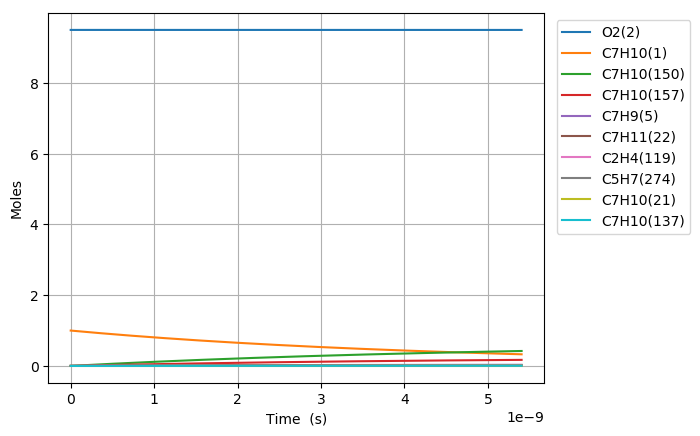

The file beside this chart, header and first rows:
Time (s), Volume (m^3), N2, Ar, He, Ne, C7H10(1), O2(2), C7H10(21), C7H9(5), C7H11(22), S(68), C7H9O2(58), C7H10(18), C7H10(157), C7H9O2(57), S(82), S(87), C7H8(52), C7H10(150), C7H10(56), S(211), S(207), C7H8(271)
0.0, 0.3679, 76.95, 0.0, 0.0, 0.0, 1.0, 9.5, 0.0, 0.0, 0.0, 0.0, 0.0, 0.0, 0.0, 0.0, 0.0, 0.0, 0.0, 0.0, 0.0, 0.0, 0.0, 0.0
1.8311126451927575e-24, 0.3679, 76.95, 0.0, 0.0, 0.0, 1, 9.5, 3.0449092715395612e-18, 2.782881239985537e-17, 2.7828812399855444e-17, 1.6308255721954627e-31, 1.6308254865240998e-31, 3.4415380707908382e-16, 5.6619281266293651e-28, 8.3735850072362106e-32, 4.2599822804834929e-46, 1.0108067765987437e-50, 2.1601310167510913e-49, 1.3200471068755833e-27, 1.9508649304663356e-33, 4.3746307799531369e-46, 1.7740163736571266e-50, 1.3154805921290807e-66
5.127115406539721e-24, 0.3679, 76.95, 0.0, 0.0, 0.0, 1, 9.5, 8.5257459603107684e-18, 7.7920674719594134e-17, 7.7920674719594603e-17, 9.8501864560581549e-31, 9.8501854389677789e-31, 9.6363065981518243e-16, 3.4198045884656219e-27, 5.0576453443489604e-31, 5.0574491061599005e-45, 1.2000298051850002e-49, 3.264389992589594e-48, 7.9730845254853583e-27, 1.1783224180016546e-32, 5.1935565322974775e-45, 2.1061122374617288e-49, 3.7098657467812571e-65
1.171912092923365e-23, 0.3679, 76.95, 0.0, 0.0, 0.0, 1, 9.5, 1.9487419337853165e-17, 1.7810439935906824e-16, 1.7810439935907043e-16, 4.7424407639407436e-30, 4.742439765355481e-30, 2.2025843652623724e-15, 1.646488699196048e-26, 2.4350385200717249e-30, 4.9654295887226828e-44, 1.1781963788243017e-48, 3.5116817916113214e-47, 3.8386969867294492e-26, 5.6731152177959294e-32, 5.0990537351914331e-44, 2.0677934809683127e-48, 8.0697683357786172e-64
2.4903131974621506e-23, 0.3679, 76.95, 0.0, 0.0, 0.0, 1, 9.5, 4.1410766092937888e-17, 3.7847184863800244e-16, 3.78471848638012e-16, 2.0711484766844539e-29, 2.0711475934472756e-29, 4.6804917760567195e-15, 7.1906487205323242e-26, 1.0634452958853479e-29, 4.3918592413472828e-43, 1.0421013544452813e-47, 3.2278405764001429e-46, 1.6764598256650857e-25, 2.4775984616920687e-31, 4.5100359550030179e-43, 1.8289399118360391e-47, 1.4959990478885667e-62
5.127115406539721e-23, 0.3679, 76.95, 0.0, 0.0, 0.0, 1, 9.5, 8.5257459603107074e-17, 7.7920674719581483e-16, 7.7920674719585526e-16, 8.6466371837462899e-29, 8.6466297596086109e-29, 9.6363065972452894e-15, 3.0019542924806163e-25, 4.4396747705337799e-29, 3.6916105489242527e-42, 8.7594897976961763e-47, 2.761485571544558e-45, 6.998889760052196e-25, 1.0343485861330914e-30, 3.7909244542467576e-42, 1.5373341892751726e-46, 2.5712401345532757e-61
1.0400719824694863e-22, 0.3679, 76.95, 0.0, 0.0, 0.0, 1, 9.5, 1.7295084662344439e-16, 1.5806765443112163e-15, 1.5806765443113815e-15, 3.532433422369429e-28, 3.5324273356177231e-28, 1.9547936238021917e-14, 1.2263962797217559e-24, 1.813752006650971e-28, 3.0265860595403401e-41, 7.181558962912433e-46, 2.2832496736274806e-44, 2.8592748348669714e-24, 4.2256514739859531e-30, 3.1079755835532834e-41, 1.2603994362158623e-45, 4.2616419593216391e-60
2.0947928661005148e-22, 0.3679, 76.95, 0.0, 0.0, 0.0, 1, 9.5, 3.4833762066411482e-16, 3.1836161385411258e-15, 3.1836161385417927e-15, 1.4278660680608765e-27, 1.4278611388594911e-27, 3.9371195513173172e-14, 4.9572898456153444e-24, 7.3314756038063778e-28, 2.4509765910908363e-40, 5.8158126437554098e-45, 1.856700717261671e-43, 1.1557646039113385e-23, 1.7080758881388303e-29, 2.5168328463430173e-40, 1.0207041188803233e-44, 6.9389791791123437e-59
4.2042346333625713e-22, 0.3679, 76.95, 0.0, 0.0, 0.0, 1, 9.5, 6.9911116874543873e-16, 6.3894953269973677e-15, 6.3894953270000514e-15, 5.7413866597446484e-27, 5.7413469853716427e-27, 7.9017714037867591e-14, 1.9933044432333942e-23, 2.9479540944266816e-27, 1.9727088554684475e-39, 4.6810719817286645e-44, 1.4974963951695495e-42, 4.6472786382382517e-23, 6.8680980222949612e-29, 2.0256270257614473e-39, 8.2155143769788974e-44, 1.1199540393330334e-57
8.423118167886684e-22, 0.3679, 76.95, 0.0, 0.0, 0.0, 1, 9.5, 1.4006582649080189e-15, 1.2801253703895551e-14, 1.2801253703906314e-14, 2.3025528402743884e-26, 2.3025210042941631e-26, 1.5831075098482409e-13, 7.9940423386669826e-23, 1.1822614416425625e-26, 1.5828938438949466e-38, 3.7562654645607794e-43, 1.2028705469203984e-41, 1.8637665871750354e-22, 2.7544144901285964e-28, 1.6252150716796675e-38, 6.5924323078713863e-43, 1.7997360824256319e-56
1.6860885236934912e-21, 0.3679, 76.95, 0.0, 0.0, 0.0, 1, 9.5, 2.8037524572329089e-15, 2.5624770457634719e-14, 2.5624770457677819e-14, 9.2222214123173706e-26, 9.2219663403585759e-26, 3.1689682446900793e-13, 3.2017866010832048e-22, 4.7352124039626979e-26, 1.2681118701424704e-37, 3.0095833523228484e-42, 9.6424963683702636e-41, 7.4647876925789664e-22, 1.1032024910179165e-27, 1.3017924957313502e-37, 5.2819671994124194e-42, 2.8858397390031707e-55
3.373641937503137e-21, 0.3679, 76.95, 0.0, 0.0, 0.0, 1, 9.5, 5.609940841881608e-15, 5.1271803964884238e-14, 5.1271803965056727e-14, 3.6912919446899526e-25, 3.6910877373009694e-25, 6.3406896979845905e-13, 1.2815490463186102e-21, 1.8953189891145231e-25, 1.0150533965372024e-36, 2.4094966446651055e-41, 7.7218176310501068e-40, 2.987860448025849e-21, 4.4156849927136728e-27, 1.0416539219047745e-36, 4.2287839216415982e-41, 4.6223589627163488e-54
6.748748765122427e-21, 0.3679, 76.95, 0.0, 0.0, 0.0, 1, 9.5, 1.1222317611174684e-14, 1.0256587097846813e-13, 1.0256587097915824e-13, 1.4769975905183832e-24, 1.476834170983327e-24, 1.2684132539016943e-12, 5.1278654499277267e-21, 7.5837446882566933e-25, 8.1201981769930382e-36, 1.9283296226134577e-40, 6.1805840015514806e-39, 1.1955333589962904e-20, 1.766849166672536e-26, 8.3272623292042482e-36, 3.3843099500536833e-40, 7.3997891101149984e-53
1.3498962420361008e-20, 0.3679, 76.95, 0.0, 0.0, 0.0, 1, 9.5, 2.2447071149743529e-14, 2.0515400500197555e-13, 2.0515400500473581e-13, 5.9089521219513362e-24, 5.9076446524076759e-24, 2.537101795885497e-12, 2.0514800622864774e-20, 3.03399167068747e-24, 6.4920952331675708e-35, 1.5429566974442696e-39, 4.9457197111080483e-38, 4.7829118640661514e-20, 7.0685471696250207e-26, 6.6485029488848847e-35, 2.7079583126937668e-39, 1.1842875875493863e-51
2.6999389730838173e-20, 0.3679, 76.95, 0.0, 0.0, 0.0, 1, 9.5, 4.489657822681202e-14, 4.1033027303435273e-13, 4.1033027304538947e-13, 2.3637732125380077e-23, 2.3627273535870345e-23, 5.0744787749624381e-12, 8.2065879159331492e-20, 1.2136954173354843e-23, 5.1857132797038837e-34, 1.234482592616523e-38, 3.9570772266455258e-37, 1.9133204084311606e-19, 2.82764898473474e-25, 5.2961372374466473e-34, 2.1665662015092602e-38, 1.8951174224770476e-50
5.4000244351792497e-20, 0.3679, 76.95, 0.0, 0.0, 0.0, 1, 9.5, 8.9795592380672218e-14, 8.2068280904058386e-13, 8.206828090846906e-13, 9.455477576030614e-23, 9.4471137613229255e-23, 1.0149232313553697e-11, 3.2827685881637538e-19, 4.8549790380970822e-23, 4.13530100023526e-33, 9.8763300630097446e-38, 3.1658630048954872e-36, 7.653592699223313e-19, 1.131105618837992e-24, 4.200502001482735e-33, 1.7333254075276432e-37, 3.0323942984166131e-49
1.0800195359370116e-19, 0.3679, 76.95, 0.0, 0.0, 0.0, 1, 9.5, 1.7959362068728538e-13, 1.6413878808191713e-12, 1.6413878809952681e-12, 3.7822679646910106e-22, 3.7755822741872186e-22, 2.0298737712485993e-11, 1.3131340270408379e-18, 1.9420309805774375e-22, 3.2869741322282823e-32, 7.9012523576778435e-37, 2.5327719009628558e-35, 3.0614990769386309e-18, 4.5245145263067571e-24, 3.30335175433406e-32, 1.3866774998713543e-36, 4.8519978832961512e-48
2.1600537207751847e-19, 0.3679, 76.95, 0.0, 0.0, 0.0, 1, 9.5, 3.5918967729608296e-13, 3.282798023442596e-12, 3.282798024144323e-12, 1.5129225630578502e-21, 1.5075827582952068e-21, 4.0597741797351919e-11, 5.2525885477229389e-18, 7.768201780823103e-22, 2.5960899440898874e-31, 6.3210781275492515e-36, 2.0262517282768821e-34, 1.224611856768837e-17, 1.8098242204205988e-23, 2.5556775441469958e-31, 1.1093299814494825e-35, 7.7633361784507048e-47
4.3201220904515306e-19, 0.3679, 76.95, 0.0, 0.0, 0.0, 1, 9.5, 7.1838179049596299e-13, 6.5656183049683314e-12, 6.5656183077540358e-12, 6.0517209282742026e-21, 6.009142543206381e-21, 8.1195723115106933e-11, 2.1010453114756721e-17, 3.1072955858931232e-21, 2.0251899525956751e-30, 5.0568944668224573e-35, 1.6210176386128841e-33, 4.8984704906349768e-17, 7.2393336979988482e-23, 1.9178433104314455e-30, 8.8742895908605727e-35, 1.2421468603086503e-45
8.640258829804222e-19, 0.3679, 76.95, 0.0, 0.0, 0.0, 1, 9.5, 1.436766016824862e-12, 1.3131258853245124e-11, 1.3131258864219875e-11, 2.4206944438149455e-20, 2.3868539981947813e-20, 1.6239157834285154e-10, 8.4041962661452708e-17, 1.2429206506195892e-20, 1.5431579868519968e-29, 4.0455307083134631e-34, 1.2968247292050214e-32, 1.9593916981479551e-16, 2.8957408395840269e-22, 1.3642479586617749e-29, 7.0988081432489151e-34, 1.9874515335113869e-44
1.2960395569156915e-18, 0.3679, 76.95, 0.0, 0.0, 0.0, 1, 9.5, 2.1551502430829003e-12, 1.9696899386855661e-11, 1.969689940993212e-11, 5.1439794179167285e-20, 5.0475794042596092e-20, 2.4358732616297289e-10, 1.7858921093078233e-16, 2.6412072645632825e-20, 4.292712293599288e-29, 1.1567704188389382e-33, 3.8499603143392027e-32, 4.1637082975696817e-16, 6.1534538810946388e-22, 3.656193933619831e-29, 2.0297111314090363e-33, 7.5189530111842278e-44
2.16006690478623e-18, 0.3679, 76.95, 0.0, 0.0, 0.0, 1, 9.5, 3.591918695315534e-12, 3.2828180396258146e-11, 3.2828180458342265e-11, 1.42215994204898e-19, 1.3783533903991357e-19, 4.0597839217385851e-10, 4.937463288409007e-16, 7.3021586725667918e-20, 1.8246241244918876e-28, 5.3161004036711003e-33, 1.803416267383371e-31, 1.1511421521991091e-15, 1.7012502231198235e-21, 1.4182113065679714e-28, 9.3263365885294523e-33, 5.9340784278552912e-43
2.9376915178697145e-18, 0.3679, 76.95, 0.0, 0.0, 0.0, 1, 9.5, 4.8850103020959519e-12, 4.4646333258611891e-11, 4.4646333367166286e-11, 2.5324460421168658e-19, 2.4344499009133058e-19, 5.5213000454868111e-10, 8.7921536361367228e-16, 1.3002975229622953e-19, 3.9360448093170623e-28, 1.196650514486622e-32, 4.1615803231470395e-31, 2.0498418049962946e-15, 3.0294233690691065e-21, 2.9173242337348237e-28, 2.0991660058814956e-32, 1.6653008118268493e-42
3.715316130953199e-18, 0.3679, 76.95, 0.0, 0.0, 0.0, 1, 9.5, 6.1781019086340268e-12, 5.646448607286317e-11, 5.6464486239213333e-11, 3.9531844683102868e-19, 3.769164438092648e-19, 6.982812495950747e-10, 1.3724665690685626e-15, 2.0297816532313255e-19, 7.1269339702170648e-28, 2.2617500478507654e-32, 8.0128995606704434e-31, 3.1998296045314654e-15, 4.7289733659229723e-21, 5.0567250740732635e-28, 3.9671970801350292e-32, 3.8128177860401915e-42
4.492940744036683e-18, 0.3679, 76.95, 0.0, 0.0, 0.0, 1, 9.5, 7.471193514943186e-12, 6.8282638842238408e-11, 6.8282639076520631e-11, 5.6671779902661387e-19, 5.3614450025519672e-19, 8.4443214766164355e-10, 1.9675292208843012e-15, 2.9098380374261106e-19, 1.1456853970593583e-27, 3.7804338580871161e-32, 1.3623940866226664e-30, 4.5871851385549397e-15, 6.7793281593513261e-21, 7.8312866723574606e-28, 6.6304532366734402e-32, 7.4352471729875388e-42
6.048189970203652e-18, 0.3679, 76.95, 0.0, 0.0, 0.0, 1, 9.5, 1.005737672703946e-11, 9.1918944280233452e-11, 9.1918944671911873e-11, 9.7639278078633889e-19, 9.1175465635966252e-19, 1.1367331525160001e-09, 3.3898329727563884e-15, 5.0133272632788418e-19, 2.3003412668594172e-27, 8.0708133572224362e-32, 3.0122798945140307e-30, 7.9032073678382211e-15, 1.1680041642256116e-20, 1.4887527416253033e-27, 1.4153301274393572e-31, 1.9740359523666063e-41
7.603439196370621e-18, 0.3679, 76.95, 0.0, 0.0, 0.0, 1, 9.5, 1.2643559938289558e-11, 1.1555524955692016e-10, 1.1555525013889083e-10, 1.4944667572004801e-18, 1.3780001805383382e-18, 1.4290328747985094e-09, 5.1884712706680842e-15, 7.6733904860513994e-19, 3.9542366744543317e-27, 1.4675929633619628e-31, 5.6434865726719654e-30, 1.2096632696661035e-14, 1.7877472443410562e-20, 2.4436166483353969e-27, 2.5732877307232529e-31, 4.2819652982299948e-41
9.158688422537591e-18, 0.3679, 76.95, 0.0, 0.0, 0.0, 1, 9.5, 1.5229743148636093e-11, 1.3919155466497731e-10, 1.3919155546874773e-10, 2.1282921638855797e-18, 1.9374089131136416e-18, 1.7213312275208512e-09, 7.388968384569021e-15, 1.0927776926026821e-18, 6.190215321575501e-27, 2.4276905988763983e-31, 9.5511017420254559e-30, 1.7226969543292645e-14, 2.5459573938685365e-20, 3.6707918461144762e-27, 4.2561544791685837e-31, 8.2754363474356004e-41
1.226918687487153e-17, 0.3679, 76.95, 0.0, 0.0, 0.0, 1, 9.5, 2.0402109566567545e-11, 1.8646416438738093e-10, 1.8646416570936847e-10, 3.7497196254946459e-18, 3.3192868239326392e-18, 2.3059237471474749e-09, 1.3018172901059757e-14, 1.925299669942784e-18, 1.2636159873662702e-26, 5.5999413699782811e-31, 2.2713925348319694e-29, 3.0351147333096075e-14, 4.4855813981050677e-20, 6.9709056437022458e-27, 9.8143393276427331e-31, 2.6040535027516734e-40
1.5379685327205468e-17, 0.3679, 76.95, 0.0, 0.0, 0.0, 1, 9.5, 2.5574475980828323e-11, 2.3373677347262363e-10, 2.3373677539294074e-10, 5.8413786624134743e-18, 5.0317518767050773e-18, 2.8905107031162929e-09, 2.0279875929624163e-14, 2.9992583699546413e-18, 2.1807961526890359e-26, 1.075763361391292e-30, 4.4359837946150593e-29, 4.7281404765874358e-14, 6.9877179363899874e-20, 1.1397774420839356e-26, 1.8847635539553183e-30, 6.2554944263353547e-40
2.1600682231873345e-17, 0.3679, 76.95, 0.0, 0.0, 0.0, 1, 9.5, 3.5919208798330536e-11, 3.2828198986702653e-10, 3.2828199308782945e-10, 1.1436328645436765e-17, 9.3124408504301079e-18, 4.059667913253161e-09, 3.970395449832602e-14, 5.8719582678963535e-18, 4.8785675779228736e-26, 2.9589627841060863e-30, 1.2405219629407061e-28, 9.2567565502985722e-14, 1.3680650931107688e-19, 2.3641931648592543e-26, 5.1803532162138753e-30, 2.5175300931401975e-39
3.4042676041209096e-17, 0.3679, 76.95, 0.0, 0.0, 0.0, 1, 9.5, 5.6608674389255986e-11, 5.1737241623382689e-10, 5.1737242178834357e-10, 2.8272958012391923e-17, 2.0614454683999362e-17, 6.3979155256144277e-09, 9.8155009795188306e-14, 1.4516534741427457e-17, 1.3795263206762967e-25, 1.1774534764540014e-29, 4.9925985275641555e-28, 2.2884295567405369e-13, 3.3821405778861739e-19, 6.1690606225208976e-26, 2.0580137713668212e-29, 1.7035100197965178e-38
5.89266636598806e-17, 0.3679, 76.95, 0.0, 0.0, 0.0, 1, 9.5, 9.7987605394784144e-11, 8.9555324699897362e-10, 8.9555325243133195e-10, 8.4533960250122073e-17, 5.0461373602146497e-17, 1.1074143522478408e-08, 2.9346760025786683e-13, 4.3402358515563698e-17, 4.5821703897453971e-25, 6.2881598953402307e-29, 2.6807213749855651e-27, 6.8420341649590578e-13, 1.011235223900697e-18, 1.9202745639415848e-25, 1.0952542365596351e-28, 1.6984346132246174e-37
1.0869463889722362e-16, 0.3679, 76.95, 0.0, 0.0, 0.0, 1, 9.5, 1.8074546670054748e-10, 1.6519148355218929e-09, 1.6519148066851492e-09, 2.8740688572023986e-16, 1.2426399259630569e-16, 2.0425530713559258e-08, 9.9770277765473002e-13, 1.4755699514786367e-16, 1.6670621877315869e-24, 4.0492110533560958e-28, 1.729758505705029e-26, 2.3260886337545983e-12, 3.4381062827349136e-18, 6.6963860065363112e-25, 7.0031278519590607e-28, 2.1253859236436374e-36
1.5846261413456662e-16, 0.3679, 76.95, 0.0, 0.0, 0.0, 1, 9.5, 2.6350332706591976e-10, 2.4082763363039913e-09, 2.4082762182297781e-09, 6.1074733485166989e-16, 2.0728094728284717e-16, 2.9775492980038575e-08, 2.120041893122674e-12, 3.1355063984280957e-16, 3.6336500736799101e-24, 1.205059596338231e-27, 5.1502836521608856e-26, 4.9427599706533297e-12, 7.3060845236990832e-18, 1.4364762762789473e-24, 2.0739312869852311e-27, 8.4602489233649726e-36
2.0823058937190964e-16, 0.3679, 76.95, 0.0, 0.0, 0.0, 1, 9.5, 3.4626118649090186e-10, 3.1646377563309534e-09, 3.1646374870659123e-09, 1.0545546235585211e-15, 2.9253360462190985e-16, 3.9124030527266591e-08, 3.6604246878767228e-12, 5.4137625454075458e-16, 6.3579544432406665e-24, 2.6565972291701265e-27, 1.1356526730453119e-25, 8.5340769379251549e-12, 1.2615171064568035e-17, 2.4925075597530469e-24, 4.5508683971579015e-27, 2.3103083915635591e-35
2.5799856460925265e-16, 0.3679, 76.95, 0.0, 0.0, 0.0, 1, 9.5, 4.290190449754951e-10, 3.9209990978921946e-09, 3.92099861319436e-09, 1.6188279692870367e-15, 3.7773988742036382e-16, 4.8471143568402948e-08, 5.6187886115219273e-12, 8.3102652547110009e-16, 9.8399595830202578e-24, 4.9594273434047743e-27, 2.1203756789015891e-25, 1.3099893703566793e-11, 1.9365366166399584e-17, 3.8376982624841168e-24, 8.456712352380937e-27, 5.1381038850675473e-35
3.575345150839387e-16, 0.3679, 76.95, 0.0, 0.0, 0.0, 1, 9.5, 5.945347591235211e-10, 5.4337215458848714e-09, 5.4337204373313247e-09, 3.1087698178593161e-15, 5.4777326181618542e-16, 6.7161096923952544e-08, 1.078922756947143e-11, 1.5957738641058133e-15, 1.9077050220871747e-23, 1.2860488695606174e-26, 5.4994795592660499e-25, 2.5154485094181543e-11, 3.718908168876359e-17, 7.3954308467673558e-24, 2.1729897945011905e-26, 1.7591977786716649e-34
4.570704655586247e-16, 0.3679, 76.95, 0.0, 0.0, 0.0, 1, 9.5, 7.6005046951001057e-10, 6.946443681435156e-09, 6.9464416906474336e-09, 5.0805663645037587e-15, 7.1628694123339725e-16, 8.584535475866769e-08, 1.7630856396901147e-11, 2.6077338869913641e-15, 3.134488516553761e-23, 2.6512536861231244e-26, 1.133904879736276e-24, 4.1105362900742798e-11, 6.0777230342102959e-17, 1.2109399149404491e-23, 4.4402370231995666e-26, 4.4813755805902689e-34
5.566064160333108e-16, 0.3679, 76.95, 0.0, 0.0, 0.0, 1, 9.5, 9.2556617613497768e-10, 8.4591655033086526e-09, 8.4591623731498368e-09, 7.5342107200625153e-15, 8.8457744805406694e-16, 1.0452391887478779e-07, 2.6143146237767254e-11, 3.8668447204401121e-15, 4.6643412188037201e-23, 4.7605453349881226e-26, 2.0362719775395754e-24, 6.0951294131242548e-11, 9.0129810993906594e-17, 1.7979313812838072e-23, 7.902363610923493e-26, 9.5910455961103552e-34
7.556783169826829e-16, 0.3679, 76.95, 0.0, 0.0, 0.0, 1, 9.5, 1.2565975781003993e-09, 1.1484608205043432e-08, 1.1484602025741558e-08, 1.3887015895138566e-14, 1.2217125899302779e-15, 1.4186397296320437e-07, 4.8177651342978269e-11, 7.126278037630593e-15, 8.6332399843100093e-23, 1.1869966931595018e-25, 5.0784792321997054e-24, 1.1232351966992431e-10, 1.6612826210127833e-16, 3.3185855969341558e-23, 1.9321290508879734e-25, 3.2564623893798438e-33
9.54750217932055e-16, 0.3679, 76.95, 0.0, 0.0, 0.0, 1, 9.5, 1.5876289650198958e-09, 1.4510049651306723e-08, 1.4510039395162085e-08, 2.2167131810041376e-14, 1.5594422607132424e-15, 1.7918127314123192e-07, 7.6888648748054829e-11, 1.1373594720250901e-14, 1.3814367102653571e-22, 2.3925440458097524e-25, 1.0238506311535e-23, 1.7926161650728419e-10, 2.651844242374123e-16, 5.3012816566807785e-23, 3.820985275431636e-25, 8.2733899707943161e-33
1.352894019830799e-15, 0.3679, 76.95, 0.0, 0.0, 0.0, 1, 9.5, 2.2496916937215441e-09, 2.0560928781411609e-08, 2.0560907284710274e-08, 4.4509083384303087e-14, 2.2346001455623573e-15, 2.5374766708011668e-07, 1.5432388890682682e-10, 2.2829978356490967e-14, 2.7813173364554668e-22, 6.8088032259209023e-25, 2.9147795193266378e-23, 3.5979758131745528e-10, 5.3246983846928994e-16, 1.0651910740753796e-22, 1.0459557690843152e-24, 3.3738522698202931e-32
1.7510378217295432e-15, 0.3679, 76.95, 0.0, 0.0, 0.0, 1, 9.5, 2.9117543622407888e-09, 2.6611802897929936e-08, 2.6611766042236631e-08, 7.455963968707433e-14, 2.9095664789773439e-15, 3.2822321149887314e-07, 2.584163509569624e-10, 3.8232189439046894e-14, 4.6660492372877707e-22, 1.4770695574137894e-24, 6.3249340605626251e-23, 6.0248338027864451e-10, 8.9198596828699275e-16, 1.7848038443725796e-22, 2.1878318911267612e-24, 9.4295304566818491e-32
2.1491816236282873e-15, 0.3679, 76.95, 0.0, 0.0, 0.0, 1, 9.5, 3.5738169705784932e-09, 3.2662672004487628e-08, 3.266261566818327e-08, 1.1231837504460201e-13, 3.5845330351581628e-15, 4.0260801705231438e-07, 3.891335639263088e-10, 5.7576426064411117e-14, 7.0356056456371384e-22, 2.7326263183517724e-24, 1.1703745357459955e-22, 9.0724330952085576e-10, 1.3437327281353966e-15, 2.6887886581391274e-22, 3.9080255573955012e-24, 2.1273109756168037e-31
2.5473254255270312e-15, 0.3679, 76.95, 0.0, 0.0, 0.0, 1, 9.5, 4.2358795187355204e-09, 3.8713536104870728e-08, 3.8713456162992337e-08, 1.577848637503985e-13, 4.2595282060510928e-15, 4.7690219427139524e-07, 5.4644309318797232e-10, 8.0858889592050068e-14, 9.8899597833400515e-22, 4.5526143125396325e-24, 1.9501502440970037e-22, 1.274001749910598e-09, 1.8877100324724191e-15, 3.7769678495797902e-22, 6.2915720554443594e-24, 4.1793737809495384e-31
3.3436130293245195e-15, 0.3679, 76.95, 0.0, 0.0, 0.0, 1, 9.5, 5.5600044345109955e-09, 5.0815249302436428e-08, 5.0815109760966241e-08, 2.7183939828055862e-13, 5.6095160824714243e-15, 6.2521910498208718e-07, 9.4070961098249439e-10, 1.3922332534420179e-13, 1.7052954136850075e-21, 1.0307840958483583e-23, 4.4158402897845617e-22, 2.1932122678964165e-09, 3.2523559328562675e-15, 6.5051997570737671e-22, 1.330948756435881e-23, 1.2450019242357441e-30
4.060271872742259e-15, 0.3679, 76.95, 0.0, 0.0, 0.0, 1, 9.5, 6.7517166528996515e-09, 6.1706774097421705e-08, 6.1706566775087463e-08, 4.0084472502476421e-13, 6.8245030473019551e-15, 7.5839548185269e-07, 1.3861706103745914e-09, 2.0518201813313757e-13, 2.515738866785729e-21, 1.8477165389437476e-23, 7.9148635408409294e-22, 3.2317798864947137e-09, 4.7959648484426811e-15, 9.5887742962421987e-22, 2.2513509848648577e-23, 2.7036208631051667e-30
4.776930716159999e-15, 0.3679, 76.95, 0.0, 0.0, 0.0, 1, 9.5, 7.9434286763163001e-09, 7.2598282731655694e-08, 7.2597994211198021e-08, 5.5481655215134146e-13, 8.0394876750278007e-15, 8.9127993588427497e-07, 1.9172880557447254e-09, 2.8384165122978914e-13, 3.4832151431577734e-21, 3.0120607047561561e-23, 1.2899464442852231e-21, 4.4700507662785506e-09, 6.6383994004385263e-15, 1.3266383118836961e-21, 3.4714921415510522e-23, 5.1717645861640046e-30
5.493589559577738e-15, 0.3679, 76.95, 0.0, 0.0, 0.0, 1, 9.5, 9.1351405047659356e-09, 8.3489775227255849e-08, 8.3489392071875358e-08, 7.3375239738325447e-13, 9.2544701433549953e-15, 1.023873106979771e-06, 2.53387417152616e-09, 3.7518019839144101e-13, 4.6077086299192234e-21, 4.5859556916782817e-23, 1.9632852962309127e-21, 5.9075871212454778e-09, 8.7796590918280681e-15, 1.7536996037881232e-21, 5.0100416990470305e-23, 9.0326282583982857e-30
6.2102484029954774e-15, 0.3679, 76.95, 0.0, 0.0, 0.0, 1, 9.5, 1.0326852138253554e-08, 9.4381251606300295e-08, 9.4380760359696451e-08, 9.3764977869456527e-13, 1.0469450883739327e-14, 1.15617563361522e-06, 3.2357416008633196e-09, 4.7917567222676503e-13, 5.8892037157688539e-21, 6.6317925621918873e-23, 2.837798728990336e-21, 7.5439521415896991e-09, 1.1219743426082317e-14, 2.2399584683512132e-21, 6.8806949527125204e-23, 1.4733173664249324e-29
6.926907246413217e-15, 0.3679, 76.95, 0.0, 0.0, 0.0, 1, 9.5, 1.1518563576784129e-08, 1.0527271189082875e-07, 1.0527209907723775e-07, 1.1665062143122722e-12, 1.1684429876039871e-14, 1.288188152849565e-06, 4.0227034027395283e-09, 5.9580612395405561e-13, 7.3276847909981823e-21, 9.2122118704157022e-23, 3.9397445368611372e-21, 9.3787099870056156e-09, 1.3958651907152604e-14, 2.7853122491673211e-21, 9.0935156462365013e-23, 2.2783722496974605e-29
8.360224933248696e-15, 0.3679, 76.95, 0.0, 0.0, 0.0, 1, 9.5, 1.3901985868994006e-08, 1.2705558426431702e-07, 1.2705468781178505e-07, 1.699086322539331e-12, 1.41143823313417e-14, 1.5513457107857254e-06, 5.8511642864980889e-09, 8.6688434492595015e-13, 1.0675542478081426e-20, 1.6228513097700059e-22, 6.9307285587648499e-21, 1.3641665283230905e-08, 2.0332939327780088e-14, 4.0528947709863729e-21, 1.4575103110095976e-22, 4.8270030819209362e-29
9.793542620084174e-15, 0.3679, 76.95, 0.0, 0.0, 0.0, 1, 9.5, 1.6285407381435173e-08, 1.4883839252328178e-07, 1.4883715829612059e-07, 2.3314728727767857e-12, 1.654432797864448e-14, 1.8133508496574562e-06, 8.0177693944052815e-09, 1.1882400236229931e-12, 1.465115684428801e-20, 2.6140829440339276e-22, 1.1145285368228249e-20, 1.8692985171463532e-08, 2.7902517394717747e-14, 5.5556294378347097e-21, 2.1492138806819201e-22, 9.0809880853894321e-29
1.1226860306919653e-14, 0.3679, 76.95, 0.0, 0.0, 0.0, 1, 9.5, 1.8668828114147051e-08, 1.7062113684264872e-07, 1.7061951055084016e-07, 3.0636460198558921e-12, 1.8974265451717285e-14, 2.0742086151099584e-06, 1.0521038113004367e-08, 1.5596989560581621e-12, 1.9254403068642076e-20, 3.9459196133802158e-22, 1.67914626519666e-20, 2.4529217701815568e-08, 3.6667382156903665e-14, 7.2927014821595469e-21, 2.9860446799073674e-22, 1.5676166712164843e-28
1.2948183730547753e-14, 0.3679, 76.95, 0.0, 0.0, 0.0, 1, 9.5, 2.1531163865897746e-08, 1.9678074375055686e-07, 1.9677857464801547e-07, 4.0747886506410087e-12, 2.1892457426532416e-14, 2.3859729309674776e-06, 1.3970158408215988e-08, 2.071768832560192e-12, 2.5611906646042558e-20, 6.0679940555820412e-22, 2.5755906490020728e-20, 3.2570650959897906e-08, 4.8773103752221011e-14, 9.6873682814893489e-21, 4.1846513429166337e-22, 2.773177607761943e-28
1.4669507154175855e-14, 0.3679, 76.95, 0.0, 0.0, 0.0, 1, 9.5, 2.4393498493209476e-08, 2.2294025899388344e-07, 2.2293746829406915e-07, 5.2297853570130867e-12, 2.4810641664105366e-14, 2.6960983543468164e-06, 1.7900164033189101e-08, 2.6555501140760319e-12, 3.2874215113292695e-20, 8.8451430987214739e-22, 3.7439945410779989e-20, 4.1733241903673307e-08, 6.2602713054283113e-14, 1.2417435705178152e-20, 5.5950281071353422e-22, 4.5681148736084937e-28
1.6390830577803955e-14, 0.3679, 76.95, 0.0, 0.0, 0.0, 1, 9.5, 2.7255831996149566e-08, 2.4909968287218743e-07, 2.4909619152463424e-07, 6.528601788439426e-12, 2.7728813030150978e-14, 3.0045934999944732e-06, 2.2308527043710195e-08, 3.310744477140528e-12, 4.1041112414425219e-20, 1.236786758840785e-21, 5.2197715908644479e-20, 5.2011096802602779e-08, 7.8156203262400495e-14, 1.5481508467826399e-20, 7.2170748188584812e-22, 7.1182566611727415e-28
1.8112154001432055e-14, 0.3679, 76.95, 0.0, 0.0, 0.0, 1, 9.5, 3.0118164374784985e-08, 2.7525901568378907e-07, 2.7525474437532928e-07, 7.9712036025024179e-12, 3.0646969451611001e-14, 3.3114669377894777e-06, 2.7192732661648002e-08, 4.037054827702698e-12, 5.0112382544519414e-20, 1.672743925111417e-21, 7.0381086828330714e-20, 6.3398352621974959e-08, 9.543356759131534e-14, 1.887819703411404e-20, 9.0500555888321196e-22, 1.0609445373140781e-27
1.9833477425060156e-14, 0.3679, 76.95, 0.0, 0.0, 0.0, 1, 9.5, 3.298049562918235e-08, 3.0141825772573623e-07, 3.0141312688175802e-07, 9.5575564650570963e-12, 3.3565120765744811e-14, 3.6167271918953063e-06, 3.255027952381879e-08, 4.8341853255523791e-12, 6.0087809550714866e-20, 2.2015913793795462e-21, 9.233954987260593e-20, 7.5889177603118632e-08, 1.1443479927153796e-13, 2.2606117733046012e-20, 1.1093256159755695e-21, 1.5247898609581667e-27
... 472 more rows
